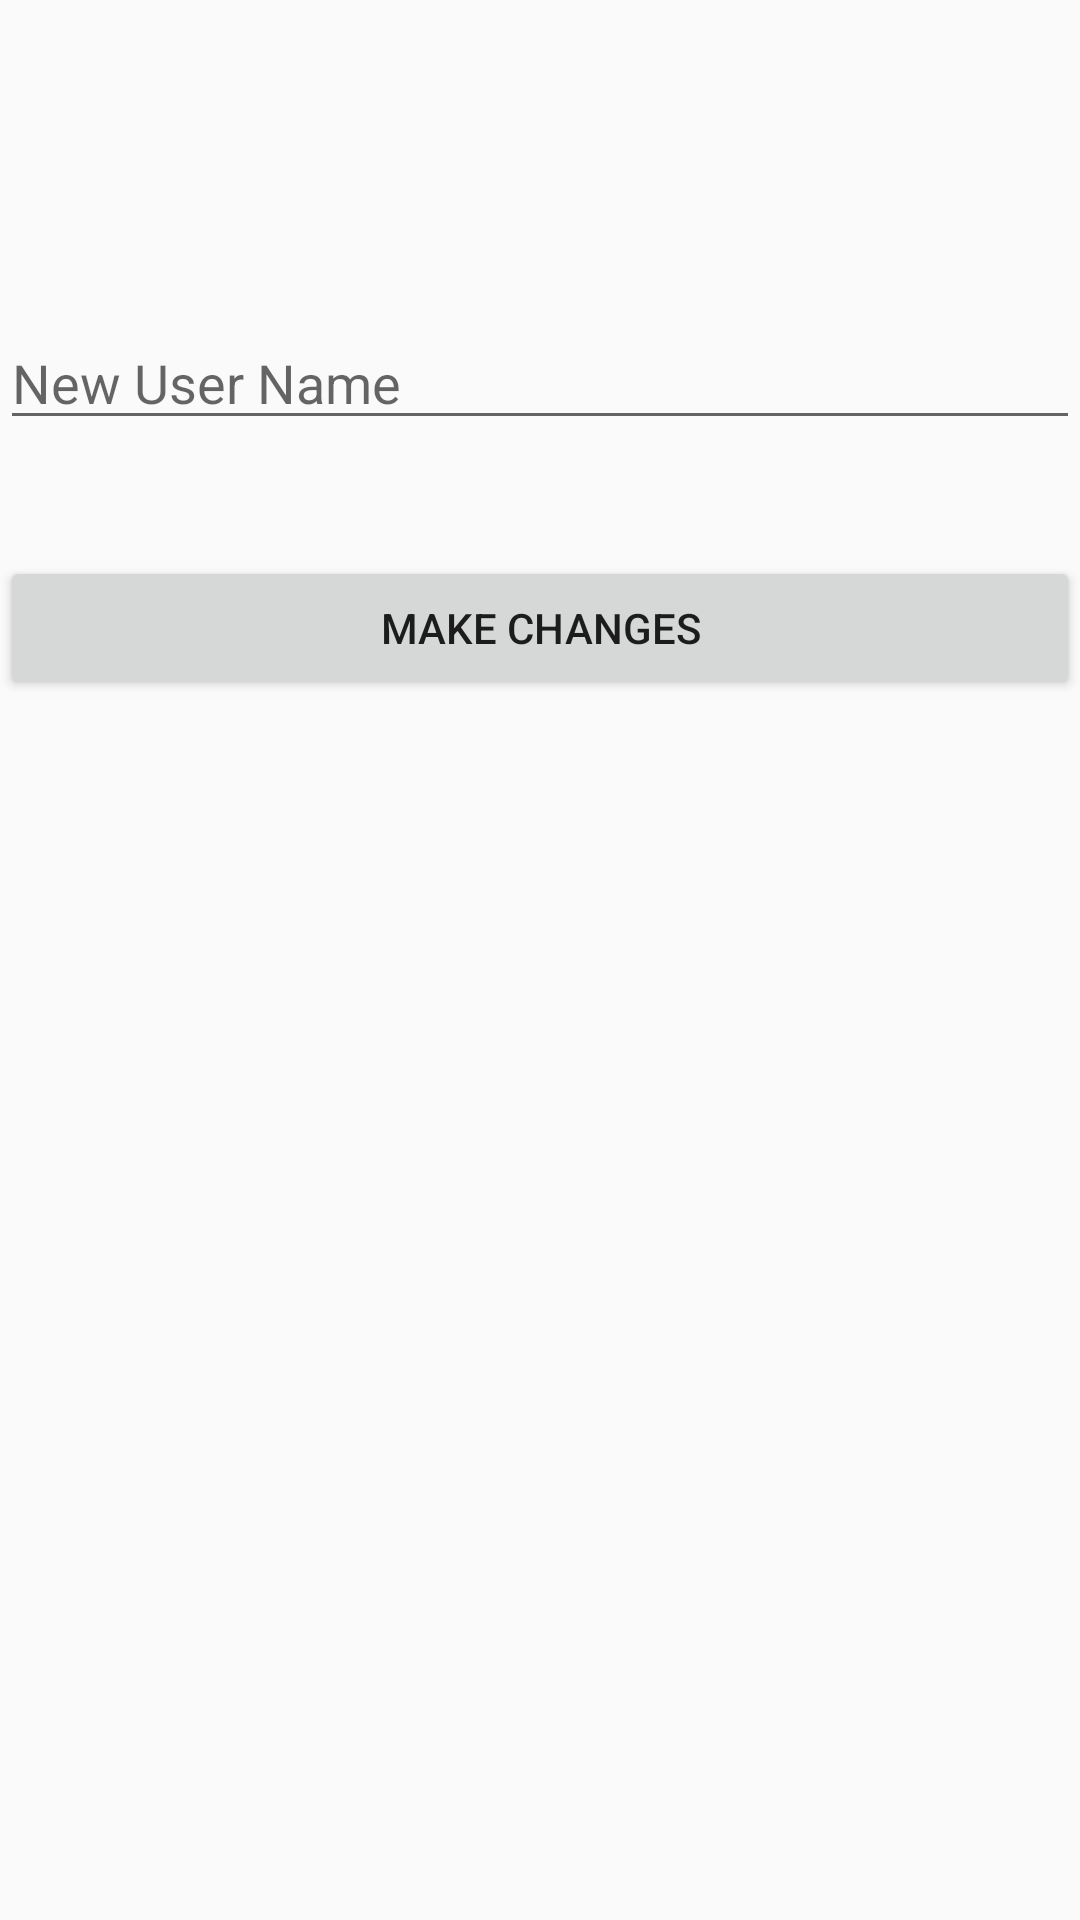

Here is an Android app screen rendered from its layout file. Give the layout XML and the strings, colors and styles it references.
<!-- AndroidManifest.xml: application theme AppTheme -->
<!-- res/layout/activity_changename.xml -->
<?xml version="1.0" encoding="utf-8"?>
<android.support.constraint.ConstraintLayout xmlns:android="http://schemas.android.com/apk/res/android"
    xmlns:app="http://schemas.android.com/apk/res-auto"
    xmlns:tools="http://schemas.android.com/tools"
    android:layout_width="match_parent"
    android:layout_height="match_parent"
    tools:context=".changename">

    <EditText
        android:id="@+id/changeusername"
        android:layout_width="match_parent"
        android:layout_height="wrap_content"
        android:hint="@string/changeinname"
        android:inputType="textPersonName"
        app:layout_constraintBottom_toBottomOf="parent"
        app:layout_constraintHorizontal_bias="0.0"
        app:layout_constraintLeft_toLeftOf="parent"
        app:layout_constraintRight_toRightOf="parent"
        app:layout_constraintTop_toTopOf="parent"
        app:layout_constraintVertical_bias="0.176" />

    <Button
        android:id="@+id/savechanges"
        android:layout_width="match_parent"
        android:layout_height="wrap_content"
        android:text="@string/save"
        app:layout_constraintBottom_toBottomOf="parent"
        app:layout_constraintHorizontal_bias="0.0"
        app:layout_constraintLeft_toLeftOf="parent"
        app:layout_constraintRight_toRightOf="parent"
        app:layout_constraintTop_toTopOf="parent"
        app:layout_constraintVertical_bias="0.313" />


</android.support.constraint.ConstraintLayout>
<!-- resources referenced by this layout -->
<resources>
  <string name="changeinname">New User Name</string>
  <string name="save">Make Changes</string>
  <style name="AppTheme" parent="Theme.AppCompat.Light.DarkActionBar">
          
          <item name="colorPrimary">@color/colorPrimary</item>
          <item name="colorPrimaryDark">@color/colorPrimaryDark</item>
          <item name="colorAccent">@color/colorAccent</item>
          <item name="windowActionBar">false</item>
      </style>
  <!-- not gathered from this repository: default colours our renderer supplied (Android Studio template values) -->
  <color name="colorPrimary">#FF6200EE</color>
  <color name="colorPrimaryDark">#FF3700B3</color>
  <color name="colorAccent">#FF03DAC5</color>
</resources>
